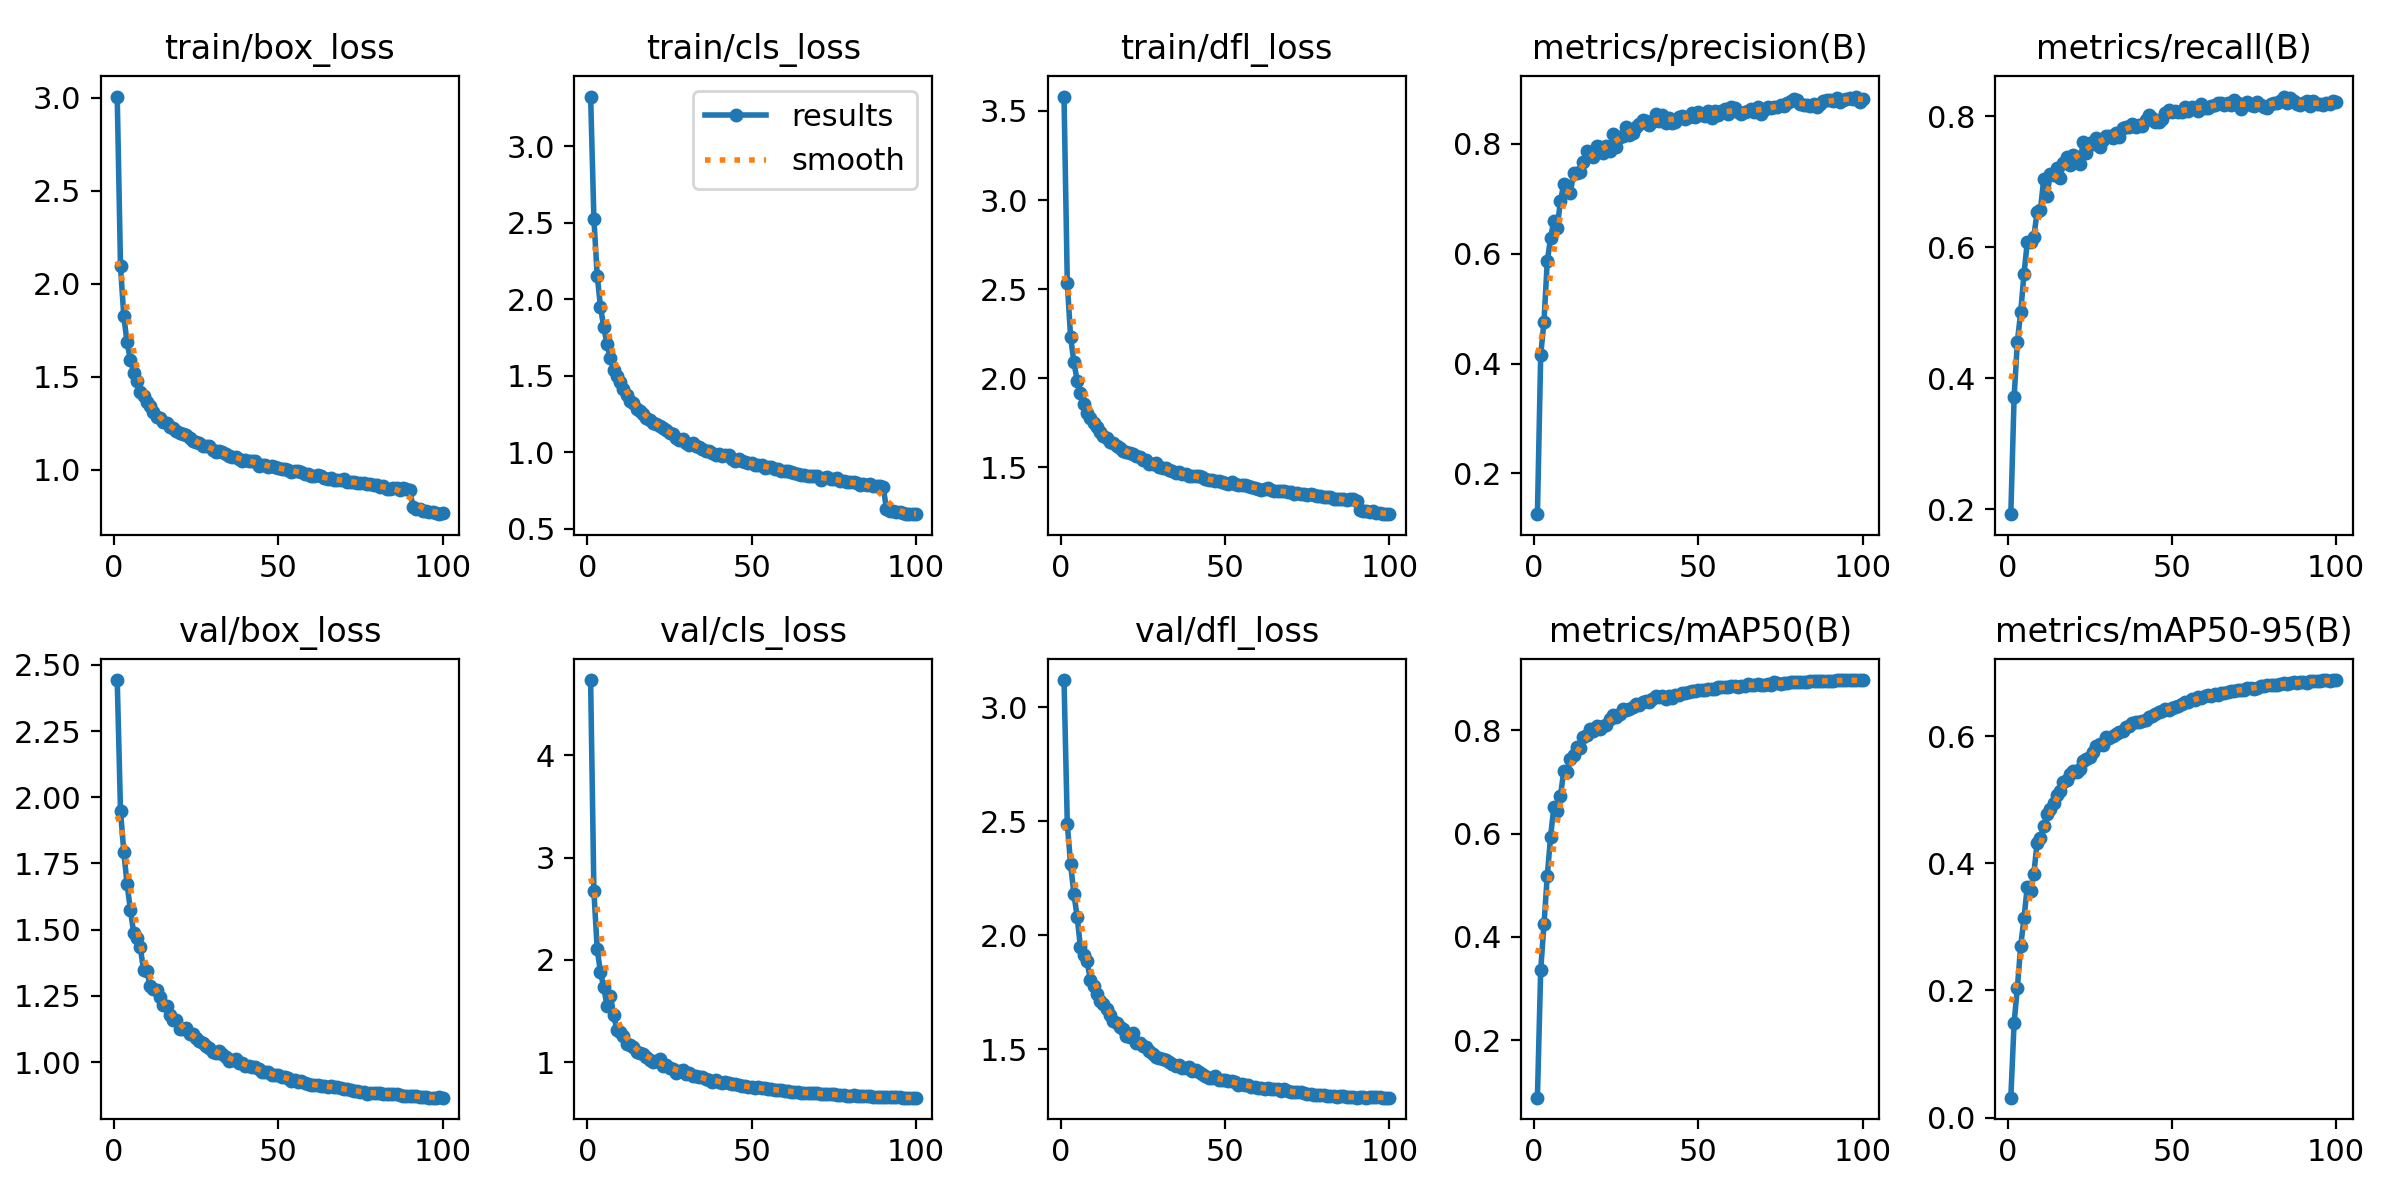

The data file committed next to this chart (first rows):
epoch, time, train/box_loss, train/cls_loss, train/dfl_loss, metrics/precision(B), metrics/recall(B), metrics/mAP50(B), metrics/mAP50-95(B), val/box_loss, val/cls_loss, val/dfl_loss, lr/pg0, lr/pg1, lr/pg2
1, 138, 3.005, 3.327, 3.58, 0.1258, 0.1927, 0.08846, 0.0313, 2.443, 4.736, 3.12, 0.0005542, 0.0005542, 0.0005542
2, 273.8, 2.094, 2.528, 2.534, 0.4156, 0.3714, 0.3363, 0.149, 1.949, 2.669, 2.488, 0.001099, 0.001099, 0.001099
3, 404.3, 1.826, 2.156, 2.232, 0.4765, 0.456, 0.4243, 0.2044, 1.794, 2.106, 2.313, 0.001633, 0.001633, 0.001633
4, 534.1, 1.684, 1.952, 2.091, 0.5866, 0.5007, 0.5186, 0.2698, 1.671, 1.879, 2.183, 0.001617, 0.001617, 0.001617
5, 662.1, 1.592, 1.818, 1.987, 0.6281, 0.5587, 0.5935, 0.3134, 1.576, 1.733, 2.082, 0.001601, 0.001601, 0.001601
6, 791.6, 1.522, 1.706, 1.915, 0.6603, 0.6073, 0.6515, 0.3629, 1.488, 1.548, 1.947, 0.001584, 0.001584, 0.001584
7, 920.1, 1.476, 1.617, 1.854, 0.6468, 0.6083, 0.6429, 0.3571, 1.467, 1.649, 1.913, 0.001568, 0.001568, 0.001568
8, 1048, 1.419, 1.539, 1.806, 0.6953, 0.6161, 0.6727, 0.3839, 1.436, 1.465, 1.887, 0.001551, 0.001551, 0.001551
9, 1178, 1.397, 1.498, 1.779, 0.7264, 0.6538, 0.7203, 0.4324, 1.347, 1.311, 1.806, 0.001535, 0.001535, 0.001535
10, 1307, 1.365, 1.46, 1.751, 0.7155, 0.6563, 0.7188, 0.4406, 1.343, 1.299, 1.778, 0.001518, 0.001518, 0.001518
11, 1438, 1.34, 1.411, 1.725, 0.71, 0.7036, 0.7445, 0.4581, 1.289, 1.26, 1.742, 0.001502, 0.001502, 0.001502
12, 1566, 1.313, 1.376, 1.699, 0.7462, 0.6782, 0.7524, 0.4781, 1.274, 1.181, 1.714, 0.001485, 0.001485, 0.001485
13, 1697, 1.282, 1.336, 1.677, 0.747, 0.7122, 0.7676, 0.4852, 1.273, 1.165, 1.698, 0.001469, 0.001469, 0.001469
14, 1828, 1.278, 1.323, 1.664, 0.7482, 0.7106, 0.766, 0.495, 1.247, 1.15, 1.677, 0.001452, 0.001452, 0.001452
15, 1957, 1.256, 1.282, 1.644, 0.7667, 0.7214, 0.7861, 0.5071, 1.217, 1.104, 1.652, 0.001436, 0.001436, 0.001436
16, 2084, 1.25, 1.269, 1.635, 0.7875, 0.706, 0.7909, 0.5131, 1.211, 1.094, 1.624, 0.001419, 0.001419, 0.001419
17, 2213, 1.228, 1.248, 1.623, 0.779, 0.7279, 0.8032, 0.5285, 1.179, 1.079, 1.614, 0.001403, 0.001403, 0.001403
18, 2341, 1.223, 1.225, 1.609, 0.7759, 0.7382, 0.7989, 0.5314, 1.16, 1.052, 1.6, 0.001386, 0.001386, 0.001386
19, 2469, 1.208, 1.21, 1.594, 0.7968, 0.725, 0.8084, 0.5402, 1.16, 1.026, 1.589, 0.00137, 0.00137, 0.00137
20, 2600, 1.199, 1.192, 1.584, 0.7937, 0.7405, 0.8034, 0.5451, 1.125, 1.003, 1.559, 0.001353, 0.001353, 0.001353
21, 2727, 1.191, 1.186, 1.579, 0.7839, 0.738, 0.8086, 0.5445, 1.125, 1.014, 1.554, 0.001337, 0.001337, 0.001337
22, 2857, 1.186, 1.172, 1.573, 0.7961, 0.7267, 0.8109, 0.5485, 1.127, 1.036, 1.572, 0.00132, 0.00132, 0.00132
23, 2985, 1.173, 1.158, 1.565, 0.7866, 0.7611, 0.821, 0.5606, 1.107, 0.9626, 1.529, 0.001304, 0.001304, 0.001304
24, 3113, 1.157, 1.144, 1.556, 0.8179, 0.7441, 0.8287, 0.5635, 1.106, 0.9756, 1.528, 0.001287, 0.001287, 0.001287
25, 3241, 1.148, 1.124, 1.539, 0.7935, 0.7585, 0.8256, 0.5672, 1.091, 0.9432, 1.514, 0.001271, 0.001271, 0.001271
26, 3369, 1.144, 1.119, 1.542, 0.8118, 0.7573, 0.8325, 0.5745, 1.081, 0.9316, 1.508, 0.001254, 0.001254, 0.001254
27, 3501, 1.128, 1.095, 1.521, 0.8146, 0.7669, 0.8414, 0.5845, 1.07, 0.897, 1.491, 0.001238, 0.001238, 0.001238
28, 3628, 1.127, 1.08, 1.519, 0.8301, 0.753, 0.8387, 0.5876, 1.06, 0.913, 1.479, 0.001221, 0.001221, 0.001221
29, 3758, 1.129, 1.085, 1.524, 0.8157, 0.7635, 0.8412, 0.5864, 1.051, 0.9284, 1.467, 0.001205, 0.001205, 0.001205
30, 3889, 1.106, 1.06, 1.503, 0.8194, 0.7702, 0.8461, 0.5981, 1.038, 0.889, 1.461, 0.001188, 0.001188, 0.001188
31, 4017, 1.095, 1.05, 1.497, 0.8309, 0.7695, 0.85, 0.5971, 1.034, 0.8946, 1.457, 0.001172, 0.001172, 0.001172
32, 4144, 1.101, 1.063, 1.494, 0.8365, 0.7669, 0.8499, 0.5999, 1.042, 0.8697, 1.451, 0.001155, 0.001155, 0.001155
33, 4272, 1.095, 1.043, 1.485, 0.8434, 0.7749, 0.8551, 0.603, 1.032, 0.8662, 1.444, 0.001139, 0.001139, 0.001139
34, 4399, 1.085, 1.034, 1.479, 0.8419, 0.7689, 0.8573, 0.6062, 1.019, 0.8514, 1.437, 0.001122, 0.001122, 0.001122
35, 4527, 1.076, 1.021, 1.469, 0.8337, 0.7819, 0.8542, 0.608, 1.005, 0.8586, 1.427, 0.001106, 0.001106, 0.001106
36, 4658, 1.069, 1.009, 1.472, 0.8399, 0.7832, 0.8598, 0.6146, 1.008, 0.834, 1.431, 0.001089, 0.001089, 0.001089
37, 4786, 1.068, 1.01, 1.465, 0.8541, 0.7838, 0.8656, 0.6156, 1.012, 0.8224, 1.42, 0.001073, 0.001073, 0.001073
38, 4914, 1.06, 0.998, 1.462, 0.8416, 0.7881, 0.8641, 0.6214, 0.9978, 0.8065, 1.417, 0.001056, 0.001056, 0.001056
39, 5042, 1.05, 0.9808, 1.449, 0.8521, 0.7841, 0.8657, 0.6219, 0.9956, 0.8218, 1.422, 0.00104, 0.00104, 0.00104
40, 5171, 1.054, 0.9907, 1.453, 0.8381, 0.787, 0.8615, 0.622, 0.9865, 0.8112, 1.404, 0.001023, 0.001023, 0.001023
41, 5301, 1.048, 0.9765, 1.453, 0.8472, 0.7851, 0.8665, 0.6238, 0.9865, 0.8012, 1.407, 0.001007, 0.001007, 0.001007
42, 5430, 1.049, 0.9811, 1.45, 0.8382, 0.7936, 0.8625, 0.625, 0.9816, 0.8097, 1.401, 0.0009904, 0.0009904, 0.0009904
43, 5559, 1.046, 0.9792, 1.447, 0.8403, 0.8018, 0.8687, 0.6303, 0.9796, 0.7968, 1.393, 0.0009739, 0.0009739, 0.0009739
44, 5689, 1.023, 0.9536, 1.437, 0.8481, 0.7967, 0.869, 0.6321, 0.9727, 0.7905, 1.384, 0.0009574, 0.0009574, 0.0009574
45, 5817, 1.028, 0.9402, 1.429, 0.851, 0.7916, 0.872, 0.6349, 0.9637, 0.7849, 1.376, 0.0009409, 0.0009409, 0.0009409
46, 5946, 1.026, 0.9553, 1.43, 0.8455, 0.7908, 0.8731, 0.6384, 0.9605, 0.7756, 1.375, 0.0009244, 0.0009244, 0.0009244
47, 6076, 1.017, 0.9409, 1.422, 0.848, 0.7951, 0.8748, 0.6403, 0.9617, 0.7652, 1.383, 0.0009078, 0.0009078, 0.0009078
48, 6205, 1.022, 0.9354, 1.426, 0.8568, 0.8052, 0.8762, 0.6432, 0.9513, 0.7647, 1.367, 0.0008913, 0.0008913, 0.0008913
49, 6333, 1.015, 0.9318, 1.417, 0.8488, 0.8097, 0.8764, 0.6421, 0.9517, 0.7604, 1.367, 0.0008748, 0.0008748, 0.0008748
50, 6464, 1.01, 0.9314, 1.412, 0.8573, 0.807, 0.8781, 0.6439, 0.9493, 0.7594, 1.365, 0.0008583, 0.0008583, 0.0008583
51, 6593, 1.003, 0.9169, 1.408, 0.8532, 0.808, 0.878, 0.6465, 0.9436, 0.7453, 1.362, 0.0008418, 0.0008418, 0.0008418
52, 6722, 1.004, 0.9183, 1.416, 0.8515, 0.8057, 0.8783, 0.6472, 0.9423, 0.753, 1.36, 0.0008253, 0.0008253, 0.0008253
53, 6851, 1, 0.9136, 1.406, 0.86, 0.8059, 0.8799, 0.6509, 0.9409, 0.7444, 1.357, 0.0008088, 0.0008088, 0.0008088
54, 6985, 0.9908, 0.8959, 1.403, 0.8479, 0.814, 0.88, 0.6541, 0.9299, 0.7448, 1.343, 0.0007923, 0.0007923, 0.0007923
55, 7114, 0.9947, 0.9024, 1.403, 0.8592, 0.8074, 0.8808, 0.654, 0.9304, 0.7406, 1.346, 0.0007758, 0.0007758, 0.0007758
56, 7244, 0.9917, 0.9047, 1.401, 0.852, 0.8137, 0.883, 0.6583, 0.9262, 0.7353, 1.342, 0.0007593, 0.0007593, 0.0007593
57, 7374, 0.9883, 0.8901, 1.395, 0.8594, 0.8124, 0.8847, 0.6571, 0.927, 0.7272, 1.342, 0.0007428, 0.0007428, 0.0007428
58, 7502, 0.9763, 0.8931, 1.393, 0.8641, 0.8085, 0.8841, 0.6618, 0.9193, 0.7295, 1.335, 0.0007263, 0.0007263, 0.0007263
59, 7631, 0.9782, 0.8795, 1.385, 0.8535, 0.8178, 0.8835, 0.66, 0.9167, 0.7269, 1.334, 0.0007098, 0.0007098, 0.0007098
60, 7759, 0.9686, 0.8761, 1.381, 0.8664, 0.8121, 0.8856, 0.6639, 0.9127, 0.7178, 1.331, 0.0006933, 0.0006933, 0.0006933
... 40 more rows
